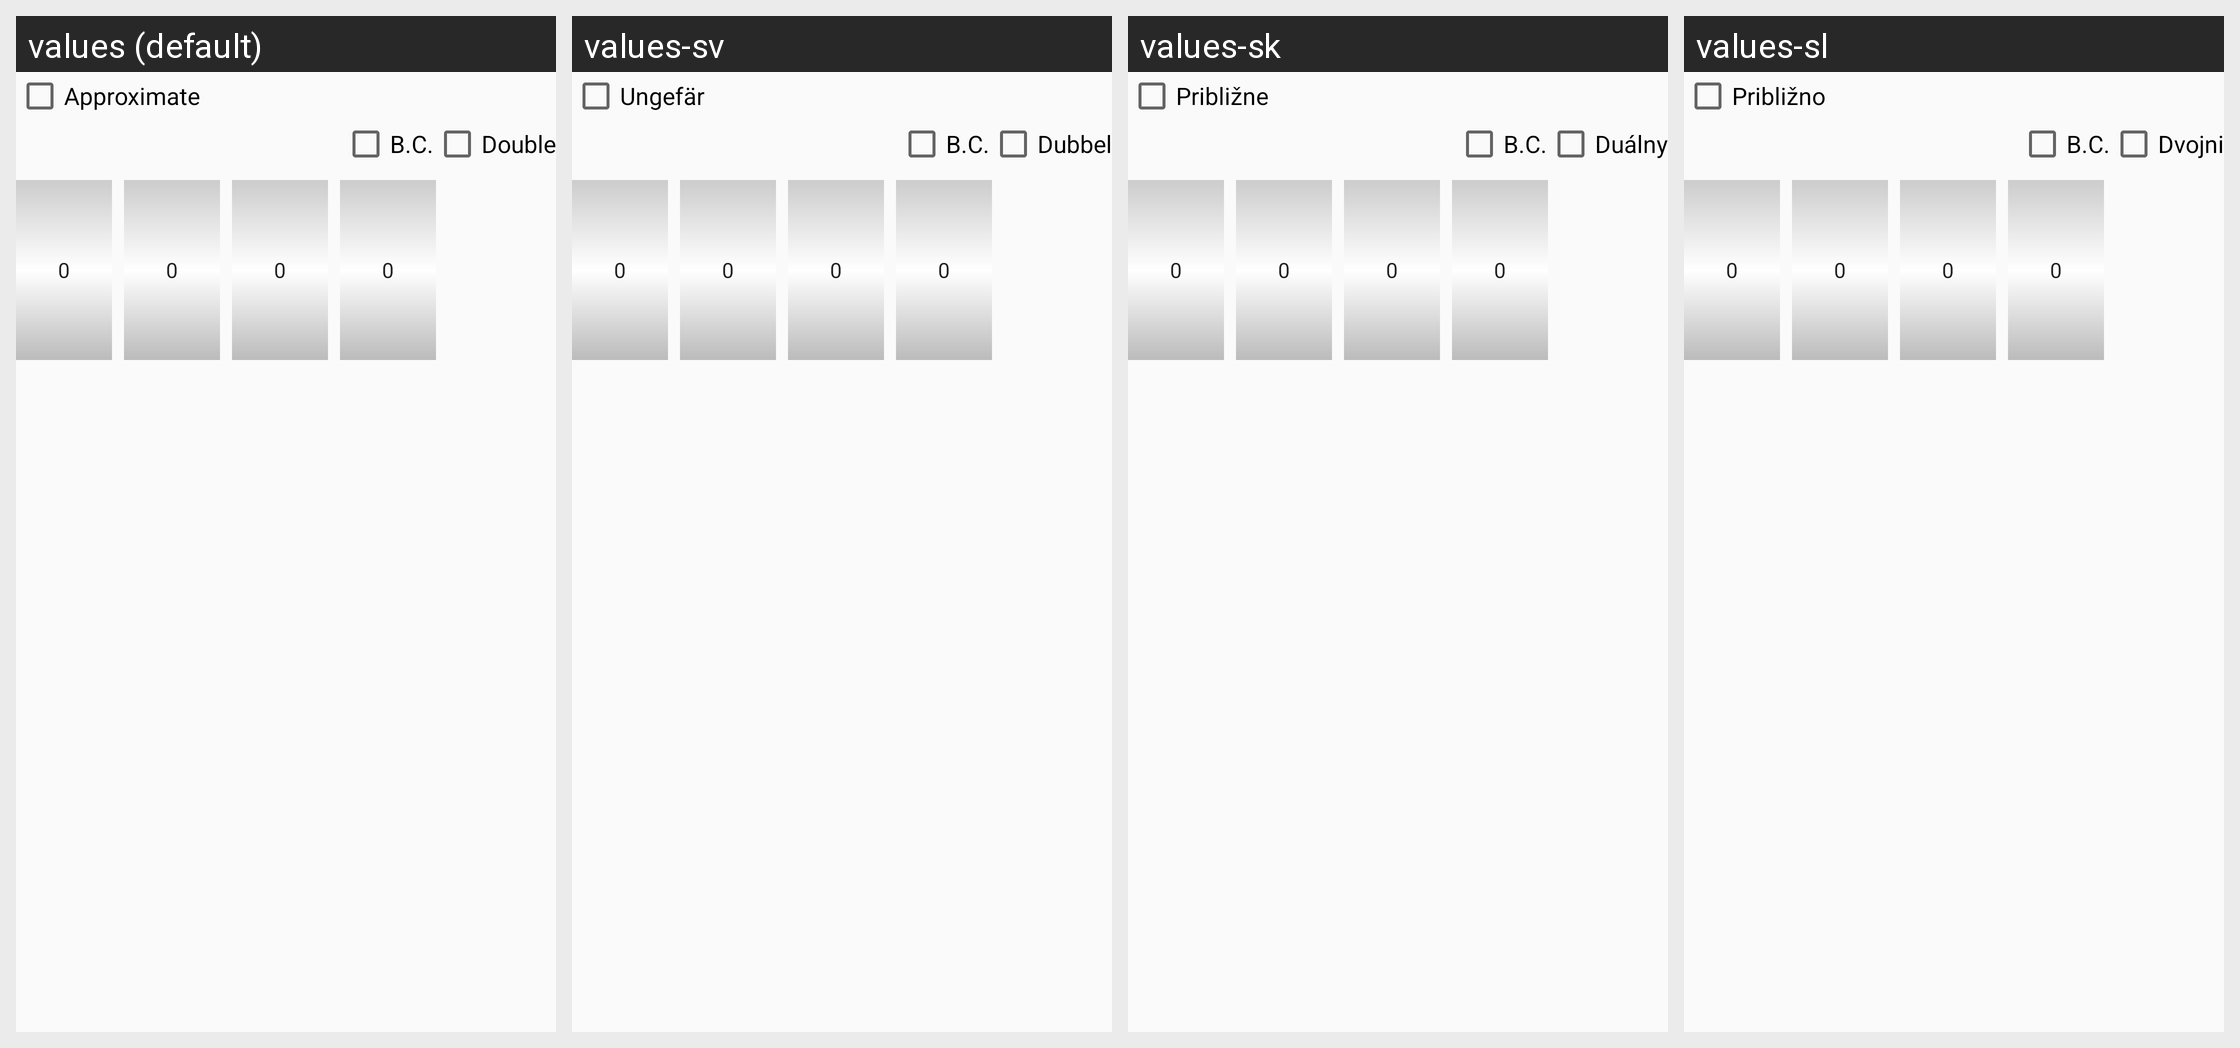

For this localized Android screen grid, give each drawn string resource with its value in every locale shown.
Android screen res/layout/date_editor.xml rendered under 4 locales, left to right: values (default), values-sv, values-sk, values-sl. Device: Nexus 5 (rendered at 1080×1920; each locale shown at half size, 540×960, under a caption strip naming it); theme AppTheme.NoActionBar.
Other locales in the repository, not shown: values-ar, values-bg, values-ckb, values-cs, values-da, values-de, values-el, values-eo, values-es, values-fa, values-fr, values-he, values-hr, values-hu, values-in, values-it, values-iw, values-kn, values-lt, values-mr, values-nb, values-nb-rNO, values-nl, values-nl-rBE, values-ota, values-pa-rPK, values-pl, values-pt, values-pt-rAO, values-ru, values-sr, values-ta, values-ti, values-tr, values-uk, values-vi, values-zh, values-zh-rCN.
Strings drawn on this screen, with the default value and each locale's value (text and hints the layout hard-codes, and strings that could not be matched under every locale, appear in the picture but are not listed):

approximate
  values: Approximate
  values-sv: Ungefär
  values-sk: Približne
  values-sl: Približno

double_date
  values: Double
  values-sv: Dubbel
  values-sk: Duálny
  values-sl: Dvojni
